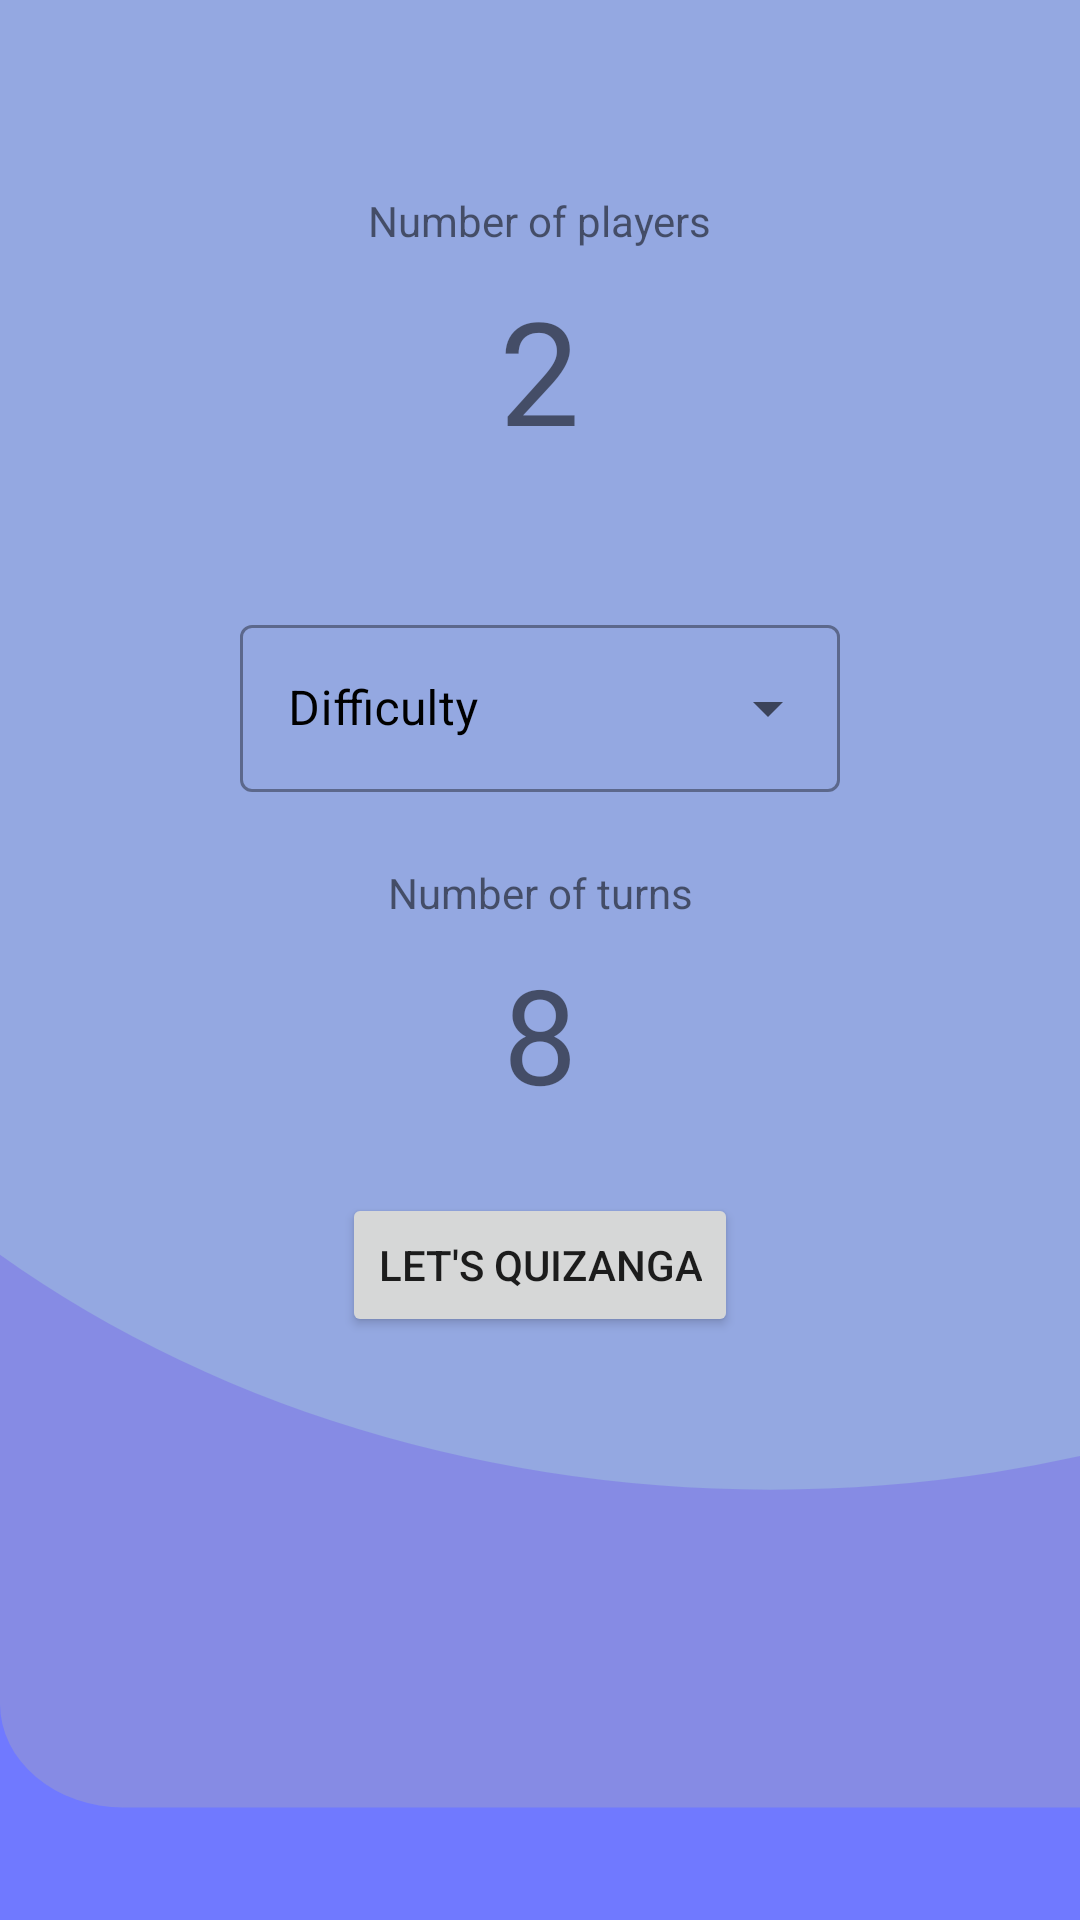

Android layout source for this screen:
<!-- AndroidManifest.xml: application theme Theme.Quizanga -->
<!-- res/layout/set_game_fragment.xml -->
<?xml version="1.0" encoding="utf-8"?>
<ScrollView xmlns:android="http://schemas.android.com/apk/res/android"
    xmlns:app="http://schemas.android.com/apk/res-auto"
    xmlns:tools="http://schemas.android.com/tools"
    android:id="@+id/set_game_fragment"
    android:layout_width="match_parent"
    android:background="@drawable/ic_google_pixel_4__4xl___3_general"
    android:layout_height="match_parent">

    <androidx.constraintlayout.widget.ConstraintLayout
        android:layout_width="match_parent"
        android:layout_height="match_parent">

        <Button
            android:id="@+id/view_set_game_start_button"
            android:layout_width="wrap_content"
            android:layout_height="wrap_content"
            android:layout_marginTop="24dp"
            android:layout_marginBottom="45dp"
            android:text="Let's Quizanga"
            app:layout_constraintBottom_toBottomOf="parent"
            app:layout_constraintEnd_toEndOf="parent"
            app:layout_constraintStart_toStartOf="parent"
            app:layout_constraintTop_toBottomOf="@+id/view_set_game_number_of_turns_tv" />


        <com.google.android.material.textfield.TextInputLayout
            style="@style/Widget.MaterialComponents.TextInputLayout.OutlinedBox.ExposedDropdownMenu"
            android:id="@+id/view_set_game_difficult_level_layout"
            android:layout_width="200dp"
            android:layout_height="wrap_content"
            android:hint="Difficulty"
            android:textColorHint="@color/black"
            android:textSize="16sp"
            android:textStyle="bold"
            android:layout_marginTop="24dp"
            app:layout_constraintEnd_toEndOf="parent"
            app:layout_constraintStart_toStartOf="parent"
            app:layout_constraintTop_toBottomOf="@+id/view_set_game_player_list_layout">

            <AutoCompleteTextView
                android:id="@+id/view_set_game_difficult_level"
                android:layout_width="match_parent"
                android:layout_height="match_parent"
                android:layout_weight="1"
                android:inputType="none" />

        </com.google.android.material.textfield.TextInputLayout>


        <LinearLayout
            android:id="@+id/view_set_game_number_of_players_layout"
            android:layout_width="156dp"
            android:layout_height="115dp"
            android:layout_marginTop="32dp"
            android:orientation="vertical"
            app:layout_constraintEnd_toEndOf="parent"
            app:layout_constraintStart_toStartOf="parent"
            app:layout_constraintTop_toTopOf="parent">

            <TextView
                android:id="@+id/textView2"
                android:layout_width="wrap_content"
                android:layout_height="wrap_content"
                android:layout_gravity="center_horizontal"
                android:layout_marginTop="32dp"
                android:text="Number of players"
                app:layout_constraintEnd_toEndOf="parent"
                app:layout_constraintStart_toStartOf="parent"
                app:layout_constraintTop_toTopOf="parent" />

            <TextView
                android:id="@+id/view_set_game_player_count"
                android:layout_width="wrap_content"
                android:layout_height="wrap_content"
                android:layout_gravity="center_horizontal"
                android:layout_marginTop="8dp"
                android:inputType="number"
                android:text="2"
                android:textSize="48sp" />

        </LinearLayout>

        <LinearLayout
            android:id="@+id/view_set_game_player_list_layout"
            android:layout_width="match_parent"
            android:layout_height="wrap_content"
            android:layout_marginTop="32dp"
            app:layout_constraintEnd_toEndOf="parent"
            app:layout_constraintStart_toStartOf="parent"
            app:layout_constraintTop_toBottomOf="@id/view_set_game_number_of_players_layout"
            android:orientation="vertical" />

        <TextView
            android:id="@+id/view_set_game_number_of_turns_text_tv"
            android:layout_width="wrap_content"
            android:layout_height="wrap_content"
            android:layout_marginTop="24dp"
            android:text="Number of turns"
            app:layout_constraintEnd_toEndOf="parent"
            app:layout_constraintStart_toStartOf="parent"
            app:layout_constraintTop_toBottomOf="@+id/view_set_game_difficult_level_layout" />

        <TextView
            android:id="@+id/view_set_game_number_of_turns_tv"
            android:layout_width="wrap_content"
            android:layout_height="wrap_content"
            android:layout_marginTop="8dp"
            android:text="8"
            android:textSize="44sp"
            app:layout_constraintEnd_toEndOf="parent"
            app:layout_constraintStart_toStartOf="parent"
            app:layout_constraintTop_toBottomOf="@+id/view_set_game_number_of_turns_text_tv" />

    </androidx.constraintlayout.widget.ConstraintLayout>

</ScrollView>
<!-- resources referenced by this layout -->
<resources>
  <color name="black">#FF000000</color>
  <!-- drawable ic_google_pixel_4__4xl___3_general (drawable) -->
  <vector xmlns:android="http://schemas.android.com/apk/res/android"
      android:width="412dp"
      android:height="870dp"
      android:viewportWidth="412"
      android:viewportHeight="870">
    <group>
      <clip-path
          android:pathData="M0,0h412v870h-412z"/>
      <path
          android:pathData="M0,0h412v870h-412z"
          android:fillColor="#7079ff"/>
      <path
          android:pathData="M47,0L570,0A47,47 0,0 1,617 47L617,772A47,47 0,0 1,570 819L47,819A47,47 0,0 1,0 772L0,47A47,47 0,0 1,47 0z"
          android:strokeAlpha="0.6"
          android:fillColor="#9598d2"
          android:fillAlpha="0.6"/>
      <path
          android:pathData="M-144,263.5a438,411.5 0,1 0,876 0a438,411.5 0,1 0,-876 0z"
          android:fillColor="#94a8e1"/>
    </group>
  </vector>
  <style name="Theme.Quizanga" parent="Theme.MaterialComponents.DayNight.DarkActionBar">
          
          <item name="colorPrimary">@color/purple_500</item>
          <item name="colorPrimaryVariant">@color/purple_700</item>
          <item name="colorOnPrimary">@color/white</item>
          
          <item name="colorSecondary">@color/teal_200</item>
          <item name="colorSecondaryVariant">@color/teal_700</item>
          <item name="colorOnSecondary">@color/black</item>
          
          <item name="android:statusBarColor" tools:targetApi="l">?attr/colorPrimaryVariant</item>
          
          <item name="boxStrokeColor">@color/purple_700</item>
          <item name="boxStrokeWidth">2dp</item>
          <item name="android:windowTranslucentStatus">true</item>
          <item name="windowActionBar">false</item>
          <item name="windowNoTitle">true</item>
      </style>
  <color name="purple_500">#FF6200EE</color>
  <color name="purple_700">#FF3700B3</color>
  <color name="white">#FFFFFFFF</color>
  <color name="teal_200">#AB7079FF</color>
  <color name="teal_700">#FF018786</color>
</resources>
